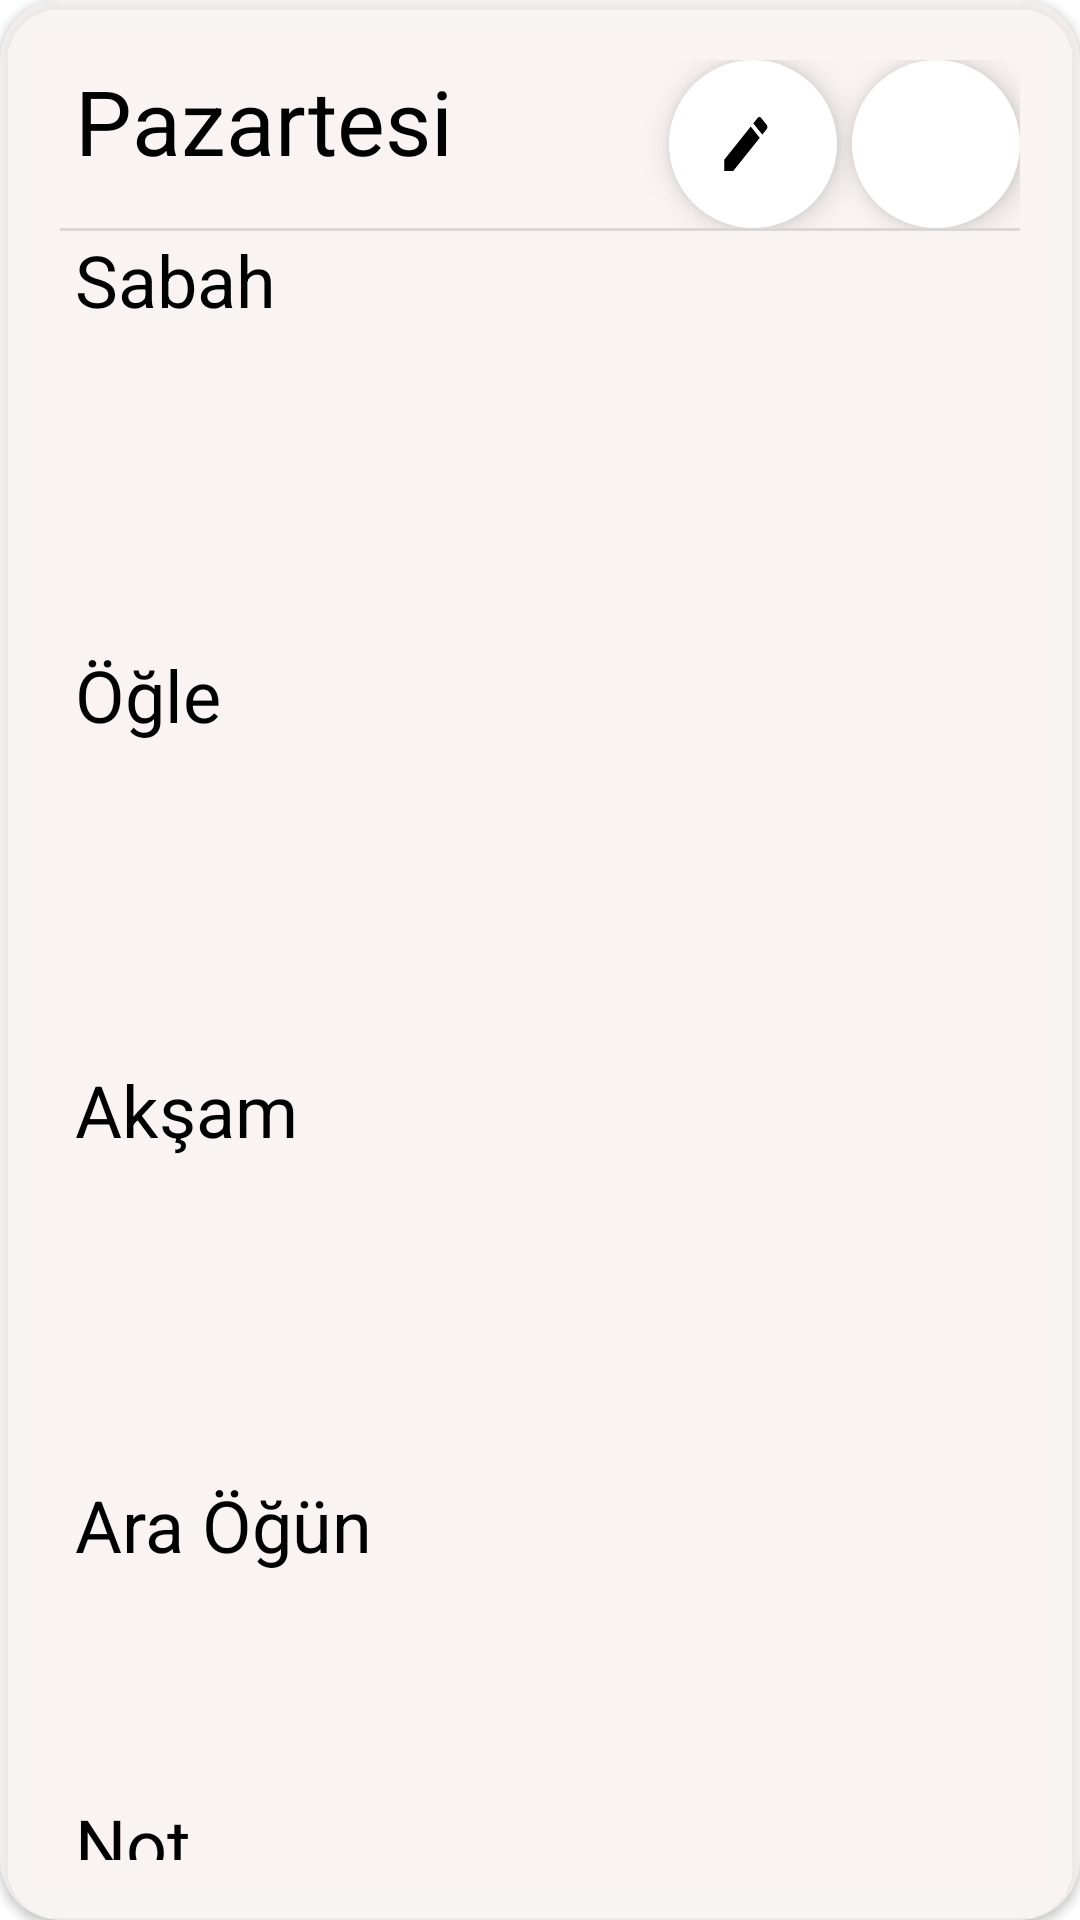

Produce the Android XML layout that renders to this screen, including the resource entries it uses.
<!-- AndroidManifest.xml: application theme Theme.Yourdietprogramkotlin -->
<!-- res/layout/mydiet.xml -->
<?xml version="1.0" encoding="utf-8"?>
<LinearLayout xmlns:android="http://schemas.android.com/apk/res/android"
    xmlns:app="http://schemas.android.com/apk/res-auto"
    android:layout_width="match_parent"
    android:layout_height="match_parent"
    android:orientation="vertical"
    >

    <androidx.cardview.widget.CardView
        android:layout_width="match_parent"
        android:layout_height="match_parent"

        android:backgroundTint="#C3FAF3F3"
        app:cardCornerRadius="20dp">

        <LinearLayout
            android:layout_margin="10dp"
            android:padding="10dp"
            android:layout_width="match_parent"
            android:layout_height="wrap_content"
            android:orientation="vertical"
            android:background="#C3FAF3F3">

            <RelativeLayout

                android:layout_width="match_parent"
                android:layout_height="wrap_content">
                <TextView
                    android:id="@+id/hangigun"
                    android:layout_width="wrap_content"
                    android:layout_height="wrap_content"
                    android:layout_marginLeft="5dp"
                    android:text="Pazartesi"
                    android:textColor="@color/black"
                    android:textSize="30sp">
                </TextView>
                <LinearLayout
                    android:gravity="right"
                    android:layout_width="match_parent"
                    android:layout_height="wrap_content">

                <com.google.android.material.floatingactionbutton.FloatingActionButton
                    android:id="@+id/diyetduzenle"
                    app:borderWidth="0dp"
                    android:layout_width="wrap_content"
                    android:layout_height="match_parent"

                    android:src="@drawable/edit"
                    android:backgroundTint="@color/white"
                    >
                </com.google.android.material.floatingactionbutton.FloatingActionButton>
                <com.google.android.material.floatingactionbutton.FloatingActionButton
                    android:id="@+id/diyetsil"
                    app:borderWidth="0dp"
                    android:layout_width="wrap_content"
                    android:layout_height="match_parent"
                    android:layout_marginLeft="5dp"
                    android:src="@drawable/cop"
                    android:backgroundTint="@color/white"
                    >
                </com.google.android.material.floatingactionbutton.FloatingActionButton>
                </LinearLayout>
            </RelativeLayout>
            <com.google.android.material.divider.MaterialDivider
                android:layout_width="match_parent"
                android:layout_height="match_parent">

            </com.google.android.material.divider.MaterialDivider>
            <TextView
                android:id="@+id/Sabah"
                android:layout_width="wrap_content"
                android:layout_height="wrap_content"
                android:layout_marginLeft="5dp"
                android:text="Sabah"
                android:textColor="@color/black"
                android:textSize="24sp">
            </TextView>

            <TextView
                android:id="@+id/sabahogundiyet1"
                android:layout_width="wrap_content"
                android:layout_height="wrap_content"
                android:layout_marginLeft="15dp"
                android:layout_marginTop="5dp"
                android:text=""
                android:textColor="@color/black"
                android:textSize="20sp" />

            <TextView
                android:id="@+id/sabahogundiyet2"
                android:layout_width="wrap_content"
                android:layout_height="wrap_content"
                android:layout_marginLeft="15dp"
                android:layout_marginTop="5dp"
                android:text=""
                android:textColor="@color/black"
                android:textSize="20sp" />

            <TextView
                android:id="@+id/sabahogundiyet3"
                android:layout_width="wrap_content"
                android:layout_height="wrap_content"
                android:layout_marginLeft="15dp"
                android:layout_marginTop="5dp"
                android:text=""
                android:textColor="@color/black"
                android:textSize="20sp" />

            <TextView
                android:id="@+id/Ogle"
                android:layout_width="wrap_content"
                android:layout_height="wrap_content"
                android:layout_marginLeft="5dp"
                android:layout_marginTop="10dp"
                android:text="Öğle"
                android:textColor="@color/black"
                android:textSize="24sp">

            </TextView>

            <TextView
                android:id="@+id/ogleogundiyet1"
                android:layout_width="wrap_content"
                android:layout_height="wrap_content"
                android:layout_marginLeft="15dp"
                android:layout_marginTop="5dp"
                android:text=""
                android:textColor="@color/black"
                android:textSize="20sp" />

            <TextView
                android:id="@+id/ogleogundiyet2"
                android:layout_width="wrap_content"
                android:layout_height="wrap_content"
                android:layout_marginLeft="15dp"
                android:layout_marginTop="5dp"
                android:text=""
                android:textColor="@color/black"
                android:textSize="20sp" />

            <TextView
                android:id="@+id/ogleogundiyet3"
                android:layout_width="wrap_content"
                android:layout_height="wrap_content"
                android:layout_marginLeft="15dp"
                android:layout_marginTop="5dp"
                android:text=""
                android:textColor="@color/black"
                android:textSize="20sp" />

            <TextView
                android:id="@+id/Aksam"
                android:layout_width="wrap_content"
                android:layout_height="wrap_content"
                android:layout_marginLeft="5dp"
                android:layout_marginTop="10dp"
                android:text="Akşam"
                android:textColor="@color/black"
                android:textSize="24sp">

            </TextView>

            <TextView
                android:id="@+id/aksamogundiyet1"
                android:layout_width="wrap_content"
                android:layout_height="wrap_content"
                android:layout_marginLeft="15dp"
                android:layout_marginTop="5dp"
                android:text=""
                android:textColor="@color/black"
                android:textSize="20sp" />

            <TextView
                android:id="@+id/aksamogundiyet2"
                android:layout_width="wrap_content"
                android:layout_height="wrap_content"
                android:layout_marginLeft="15dp"
                android:layout_marginTop="5dp"
                android:text=""
                android:textColor="@color/black"
                android:textSize="20sp" />

            <TextView
                android:id="@+id/aksamogundiyet3"
                android:layout_width="wrap_content"
                android:layout_height="wrap_content"
                android:layout_marginLeft="15dp"
                android:layout_marginTop="5dp"
                android:text=""
                android:textColor="@color/black"
                android:textSize="20sp" />

            <TextView
                android:id="@+id/AraOgun"
                android:layout_width="wrap_content"
                android:layout_height="wrap_content"
                android:layout_marginLeft="5dp"
                android:layout_marginTop="10dp"
                android:text="Ara Öğün"
                android:textColor="@color/black"
                android:textSize="24sp">

            </TextView>

            <TextView
                android:id="@+id/Araogundiyet1"
                android:layout_width="wrap_content"
                android:layout_height="wrap_content"
                android:layout_marginLeft="15dp"
                android:layout_marginTop="5dp"
                android:text=""
                android:textColor="@color/black"
                android:textSize="20sp" />

            <TextView
                android:id="@+id/Araogundiyet2"
                android:layout_width="wrap_content"
                android:layout_height="wrap_content"
                android:layout_marginLeft="15dp"
                android:layout_marginTop="5dp"
                android:text=""
                android:textColor="@color/black"
                android:textSize="20sp" />

            <TextView
                android:id="@+id/NotDiyet"
                android:layout_width="wrap_content"
                android:layout_height="wrap_content"
                android:layout_marginLeft="5dp"
                android:layout_marginTop="10dp"
                android:text="Not"
                android:textColor="@color/black"
                android:textSize="24sp">

            </TextView>

            <TextView
                android:id="@+id/notdiyet1"
                android:layout_width="wrap_content"
                android:layout_height="wrap_content"
                android:layout_marginLeft="15dp"
                android:layout_marginTop="5dp"
                android:text=""
                android:textColor="@color/black"
                android:textSize="20sp" />
        </LinearLayout>
    </androidx.cardview.widget.CardView>
</LinearLayout>
<!-- resources referenced by this layout -->
<resources>
  <color name="black">#FF000000</color>
  <color name="white">#FFFFFFFF</color>
  <!-- drawable edit (drawable) -->
  <vector android:height="24dp" android:tint="#000000"
      android:viewportHeight="24" android:viewportWidth="30"
      android:width="24dp" xmlns:android="http://schemas.android.com/apk/res/android">
      <path android:fillColor="@android:color/white" android:pathData="M3,17.25V21h3.75L17.81,9.94l-3.75,-3.75L3,17.25zM20.71,7.04c0.39,-0.39 0.39,-1.02 0,-1.41l-2.34,-2.34c-0.39,-0.39 -1.02,-0.39 -1.41,0l-1.83,1.83 3.75,3.75 1.83,-1.83z"/>
  </vector>
  <style name="Theme.Yourdietprogramkotlin" parent="Theme.MaterialComponents.DayNight.DarkActionBar">
          
  
          <item name="colorPrimary">@color/darkGray</item>
          <item name="colorPrimaryVariant">@color/purple_700</item>
          <item name="colorOnPrimary">@color/white</item>
          
          <item name="colorSecondary">@color/teal_200</item>
          <item name="colorSecondaryVariant">@color/teal_700</item>
          <item name="colorOnSecondary">@color/black</item>
          
          <item name="android:statusBarColor">?attr/colorPrimaryVariant</item>
          
      </style>
  <color name="darkGray">#222</color>
  <color name="purple_700">#FF1A34</color>
  <color name="teal_200">#FF03DAC5</color>
  <color name="teal_700">#FF018786</color>
</resources>
